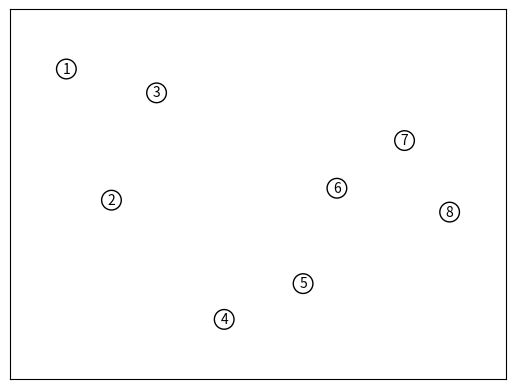

Generate this figure with matplotlib:
import matplotlib.pyplot as plt
import numpy as np

points_data_set = np.array(
    [
        [1.0, 2.6],
        [1.4, 1.5],
        [1.8, 2.4],
        [2.4, 0.5],
        [3.1, 0.8],
        [3.4, 1.6],
        [4.0, 2.0],
        [4.4, 1.4],
    ]
)

plt.figure()
plt.scatter(
    points_data_set[:, 0],
    points_data_set[:, 1],
    facecolors='none',
    edgecolors='black',
    marker='o',
    s=200,
)
for i, point in enumerate(points_data_set):
    plt.text(
        point[0],
        point[1],
        i + 1,
        horizontalalignment='center',
        verticalalignment='center',
    )

# plt.axis('equal')
plt.xlim(
    np.min(points_data_set[:, 0]) - 0.5, np.max(points_data_set[:, 0]) + 0.5
)
plt.ylim(
    np.min(points_data_set[:, 1]) - 0.5, np.max(points_data_set[:, 1]) + 0.5
)
# pylint: disable-next=invalid-name
ax = plt.gca()
ax.xaxis.set_tick_params(labelbottom=False)
ax.yaxis.set_tick_params(labelleft=False)
ax.set_xticks([])
ax.set_yticks([])
plt.show()
